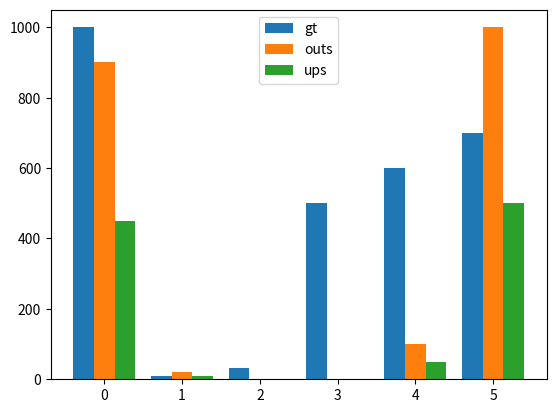

Python code for this plot:
"""
Copyright 2020, ETH Zurich

This file is part of L3C-PyTorch.

L3C-PyTorch is free software: you can redistribute it and/or modify
it under the terms of the GNU General Public License as published by
the Free Software Foundation, either version 3 of the License, or
any later version.

L3C-PyTorch is distributed in the hope that it will be useful,
but WITHOUT ANY WARRANTY; without even the implied warranty of
MERCHANTABILITY or FITNESS FOR A PARTICULAR PURPOSE.  See the
GNU General Public License for more details.

You should have received a copy of the GNU General Public License
along with L3C-PyTorch.  If not, see <https://www.gnu.org/licenses/>.
"""
import numpy as np


_WIDTH = 0.8


# TODO: rename to something with bar plot


def plot_histogram(datas, plt):
    for i, data in enumerate(datas):
        rel_i = i - len(datas) / 2
        w = _WIDTH/len(datas)
        _plot_histogram(data, plt, w, rel_i * w)
    plt.legend()


def _plot_histogram(data, plt, width, offset):
    name, values = data
    plt.bar(np.arange(len(values)) + offset, values,
            width=width,
            label=name, align='edge')


def _test():
    import matplotlib.pyplot as plt

    f = plt.figure()
    datas = [('gt', [1000, 10, 33, 500, 600, 700]),
             ('outs', [900, 20, 0, 0, 100, 1000]),
             ('ups', 0.5 * np.array([900, 20, 0, 0, 100, 1000])),
             ]
    plot_histogram(datas, plt)
    f.show()


if __name__ == '__main__':
    _test()
